The GitHub repository Pazlik19/YoloVision contains a labelled image folder "data" with 31 categories: latter А, latter Б, latter В, latter Г, latter Д, latter Е, latter Ж, latter З, latter И, latter Й, latter К, latter Л, latter М, latter Н, latter О, latter П, latter Р, latter С, latter Т, latter У, latter Ф, latter Х, latter Ц, latter Ч, latter Щ, latter Ъ, latter Ы, latter Ь, latter Э, latter Ю, latter Я. Examples follow, each with its label.

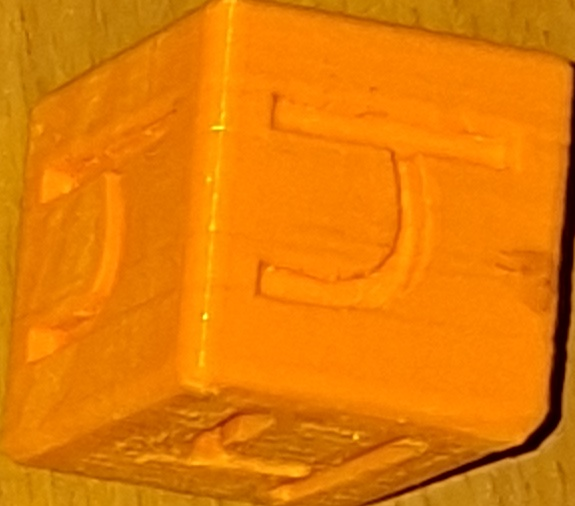
Label: latter Ч

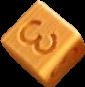
Label: latter З

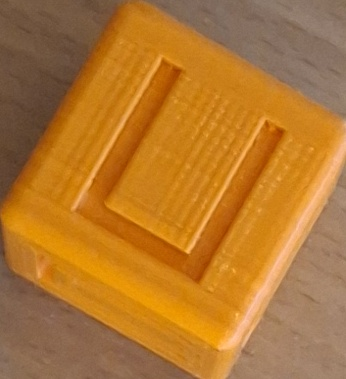
Label: latter П

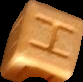
Label: latter Н

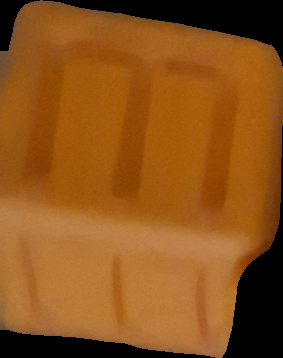
Label: latter Е

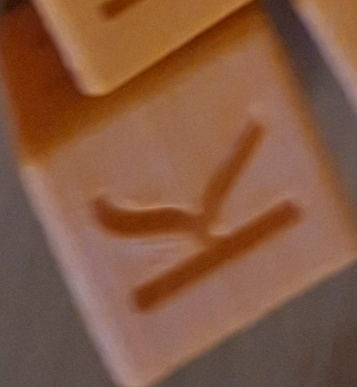
Label: latter К
